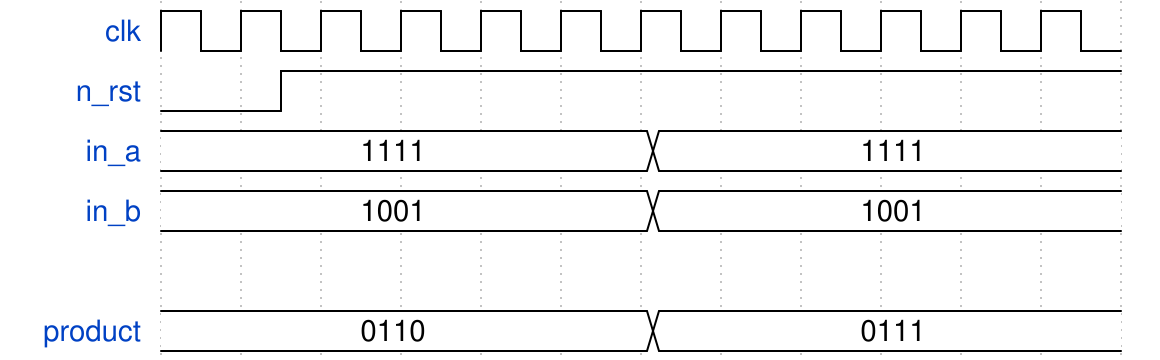

Reproduce this timing diagram as a WaveDrom spec.

{signal: [
  {name: 'clk', wave: 'p...........' },
  {name: 'n_rst', wave: 'lnh.........'},                                                 
  {name: 'in_a', wave: '=.....=.....', data: ["1111","1111"] },
  {name: 'in_b', wave: '=.....=.....', data: ["1001","1001"] },
  {},
  {name: 'product', wave: '=.....=.....', data: ["0110","0111"]}
]}